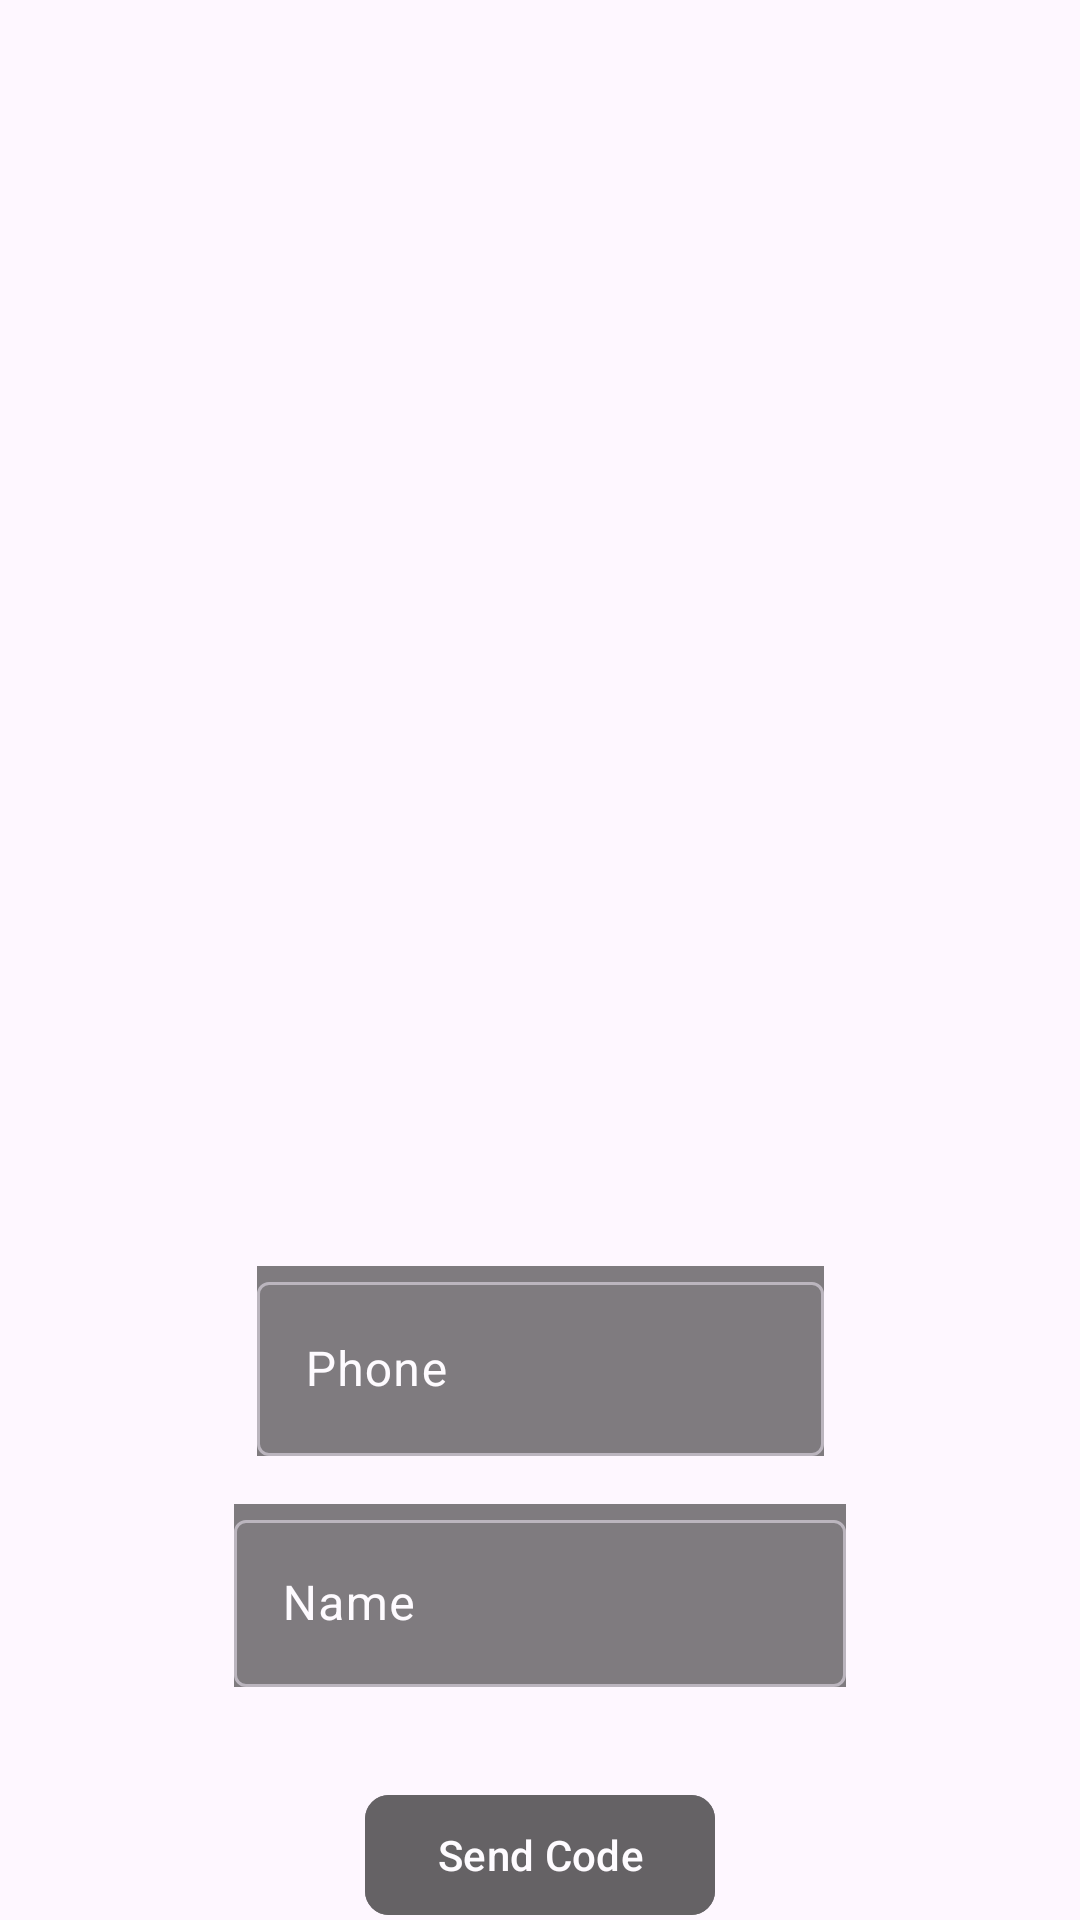

This screen was rendered from an Android layout file. Write that file and the resources it references.
<!-- AndroidManifest.xml: application theme Theme.MarvelApp -->
<!-- res/layout/fragment_phone_number_login.xml -->
<?xml version="1.0" encoding="utf-8"?>
<androidx.constraintlayout.widget.ConstraintLayout xmlns:android="http://schemas.android.com/apk/res/android"
    xmlns:app="http://schemas.android.com/apk/res-auto"
    android:layout_width="match_parent"
    android:layout_height="match_parent"
    xmlns:tools="http://schemas.android.com/tools"
    android:background="@drawable/ic_marvel_image">


    <com.google.android.material.textfield.TextInputLayout
        android:id="@+id/input_phone"
        android:layout_width="wrap_content"
        android:layout_height="wrap_content"
        android:hint="Phone"
        android:layout_marginTop="440dp"
        android:background="@color/black"
        android:textColorHint="@color/white"
        android:alpha="0.5"
        app:layout_constraintVertical_chainStyle="packed"
        app:layout_constraintBottom_toTopOf="@+id/input_name"
        app:layout_constraintEnd_toEndOf="parent"
        app:layout_constraintStart_toStartOf="parent"
        app:layout_constraintTop_toTopOf="parent">

        <com.google.android.material.textfield.TextInputEditText
            android:layout_width="189dp"
            android:layout_height="58dp"
            android:inputType="number"
            android:textColor="@color/white"
            app:boxCornerRadiusBottomEnd="16dp"
            app:boxCornerRadiusBottomStart="16dp"
            app:boxCornerRadiusTopEnd="16dp"
            app:boxCornerRadiusTopStart="16dp"
            tools:text="+91 1234567891" />

    </com.google.android.material.textfield.TextInputLayout>

    <com.google.android.material.textfield.TextInputLayout
        android:id="@+id/input_name"
        android:layout_width="wrap_content"
        android:layout_height="wrap_content"
        android:layout_margin="16dp"
        android:hint="Name"
        android:background="@color/black"
        android:textColorHint="@color/white"
        android:alpha="0.5"
        app:layout_constraintHorizontal_chainStyle="packed"
        app:layout_constraintEnd_toEndOf="parent"
        app:layout_constraintStart_toStartOf="parent"
        app:layout_constraintTop_toBottomOf="@+id/input_phone"
        app:layout_constraintBottom_toTopOf="@+id/btn_continue">

        <com.google.android.material.textfield.TextInputEditText
            android:layout_width="204dp"
            android:layout_height="wrap_content"
            android:inputType="textPersonName"
            android:textColor="@color/white"
            tools:text="Mriganka" />

    </com.google.android.material.textfield.TextInputLayout>

    <com.google.android.material.button.MaterialButton
        android:id="@+id/btn_continue"
        android:layout_width="wrap_content"
        android:layout_height="wrap_content"
        android:layout_margin="16dp"
        android:backgroundTint="@color/black"
        android:text="Send Code"
        android:alpha="0.6"
        app:cornerRadius="8dp"
        app:layout_constraintTop_toBottomOf="@id/input_name"
        app:layout_constraintBottom_toBottomOf="parent"
        app:layout_constraintEnd_toEndOf="parent"
        app:layout_constraintStart_toStartOf="parent" />

</androidx.constraintlayout.widget.ConstraintLayout>
<!-- resources referenced by this layout -->
<resources>
  <style name="Theme.MarvelApp" parent="Base.Theme.MarvelApp" />
  <style name="Base.Theme.MarvelApp" parent="Theme.Material3.DayNight.NoActionBar">
          
          
      </style>
  <!-- not gathered from this repository: default colours our renderer supplied (Android Studio template values) -->
  <color name="black">#FF000000</color>
  <color name="white">#FFFFFFFF</color>
</resources>
